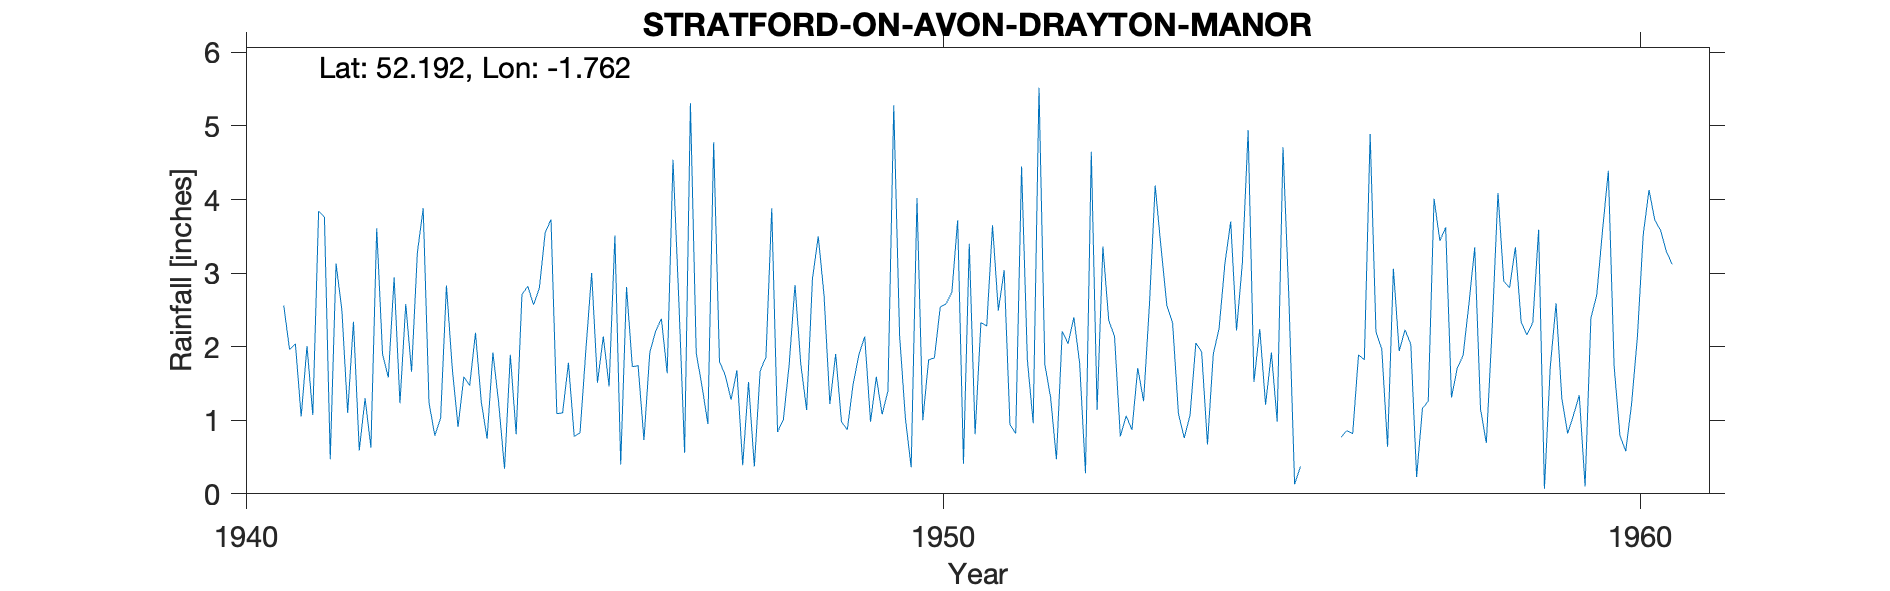

Source data for this figure (header and first rows):
STRATFORD-ON-AVON (DRAYTON MANOR), , , , , , , , , , , , , , , , , , , , 
Grid ref, SP164549, Long, -1.762, Lat, 52.19, Elevation, 150, ft, , , , , , , , , , , , 
Station no, 2442/5, , , , , , , , , , , , , , , , , , , 
, 1941, 1942, 1943, 1944, 1945, 1946, 1947, 1948, 1949, 1950, 1951, 1952, 1953, 1954, 1955, 1956, 1957, 1958, 1959, 1960
January, 2.56, 2.34, 3.88, 1.92, 1.1, 1.73, 1.46, 3.88, 0.98, 0.36, 2.33, 1.31, 0.78, 1.07, 2.24, , 1.94, 2.58, 3.59, 4.39
February, 1.96, 0.59, 1.24, 1.23, 1.78, 1.74, 0.95, 0.84, 0.87, 4.02, 2.28, 0.47, 1.06, 2.05, 1.21, , 2.23, 3.35, 0.07, 1.73
March, 2.04, 1.3, 0.79, 0.34, 0.78, 0.73, 4.78, 1.01, 1.49, 1, 3.65, 2.21, 0.87, 1.93, 1.92, 0.77, 2.03, 1.15, 1.72, 0.79
April, 1.05, 0.63, 1.03, 1.89, 0.83, 1.92, 1.8, 1.76, 1.89, 1.82, 2.49, 2.04, 1.71, 0.67, 0.98, 0.86, 0.23, 0.69, 2.59, 0.58
May, 2.01, 3.61, 2.83, 0.81, 1.95, 2.21, 1.61, 2.84, 2.14, 1.85, 3.04, 2.4, 1.26, 1.9, 4.71, 0.82, 1.16, 2.25, 1.29, 1.22
June, 1.07, 1.9, 1.71, 2.71, 3, 2.38, 1.28, 1.76, 0.98, 2.54, 0.94, 1.77, 2.56, 2.25, 2.69, 1.89, 1.26, 4.09, 0.82, 2.13
July, 3.84, 1.58, 0.91, 2.82, 1.51, 1.64, 1.68, 1.14, 1.59, 2.58, 0.82, 0.28, 4.19, 3.13, 0.13, 1.82, 4.01, 2.89, 1.07, 3.52
August, 3.76, 2.94, 1.59, 2.57, 2.14, 4.54, 0.39, 2.92, 1.08, 2.74, 4.45, 4.65, 3.35, 3.7, 0.37, 4.89, 3.44, 2.8, 1.34, 4.13
September, 0.47, 1.23, 1.47, 2.8, 1.46, 2.63, 1.52, 3.5, 1.4, 3.72, 1.82, 1.14, 2.56, 2.22, , 2.2, 3.62, 3.35, 0.1, 3.72
October, 3.13, 2.58, 2.19, 3.55, 3.51, 0.56, 0.37, 2.7, 5.28, 0.41, 0.96, 3.36, 2.32, 3.13, , 1.97, 1.31, 2.33, 2.39, 3.58
November, 2.5, 1.66, 1.25, 3.73, 0.4, 5.31, 1.67, 1.22, 2.16, 3.4, 5.52, 2.36, 1.09, 4.94, , 0.64, 1.71, 2.16, 2.7, 3.29
December, 1.1, 3.28, 0.75, 1.09, 2.81, 1.91, 1.86, 1.9, 1.03, 0.81, 1.76, 2.14, 0.76, 1.52, , 3.06, 1.88, 2.33, 3.58, 3.12
Total, 25.49, 23.64, 19.64, 25.46, 21.27, 27.3, 19.37, 25.47, 20.89, 25.25, 30.06, 24.13, 22.51, 28.51, , , 24.82, 29.97, 21.26, 32.2
